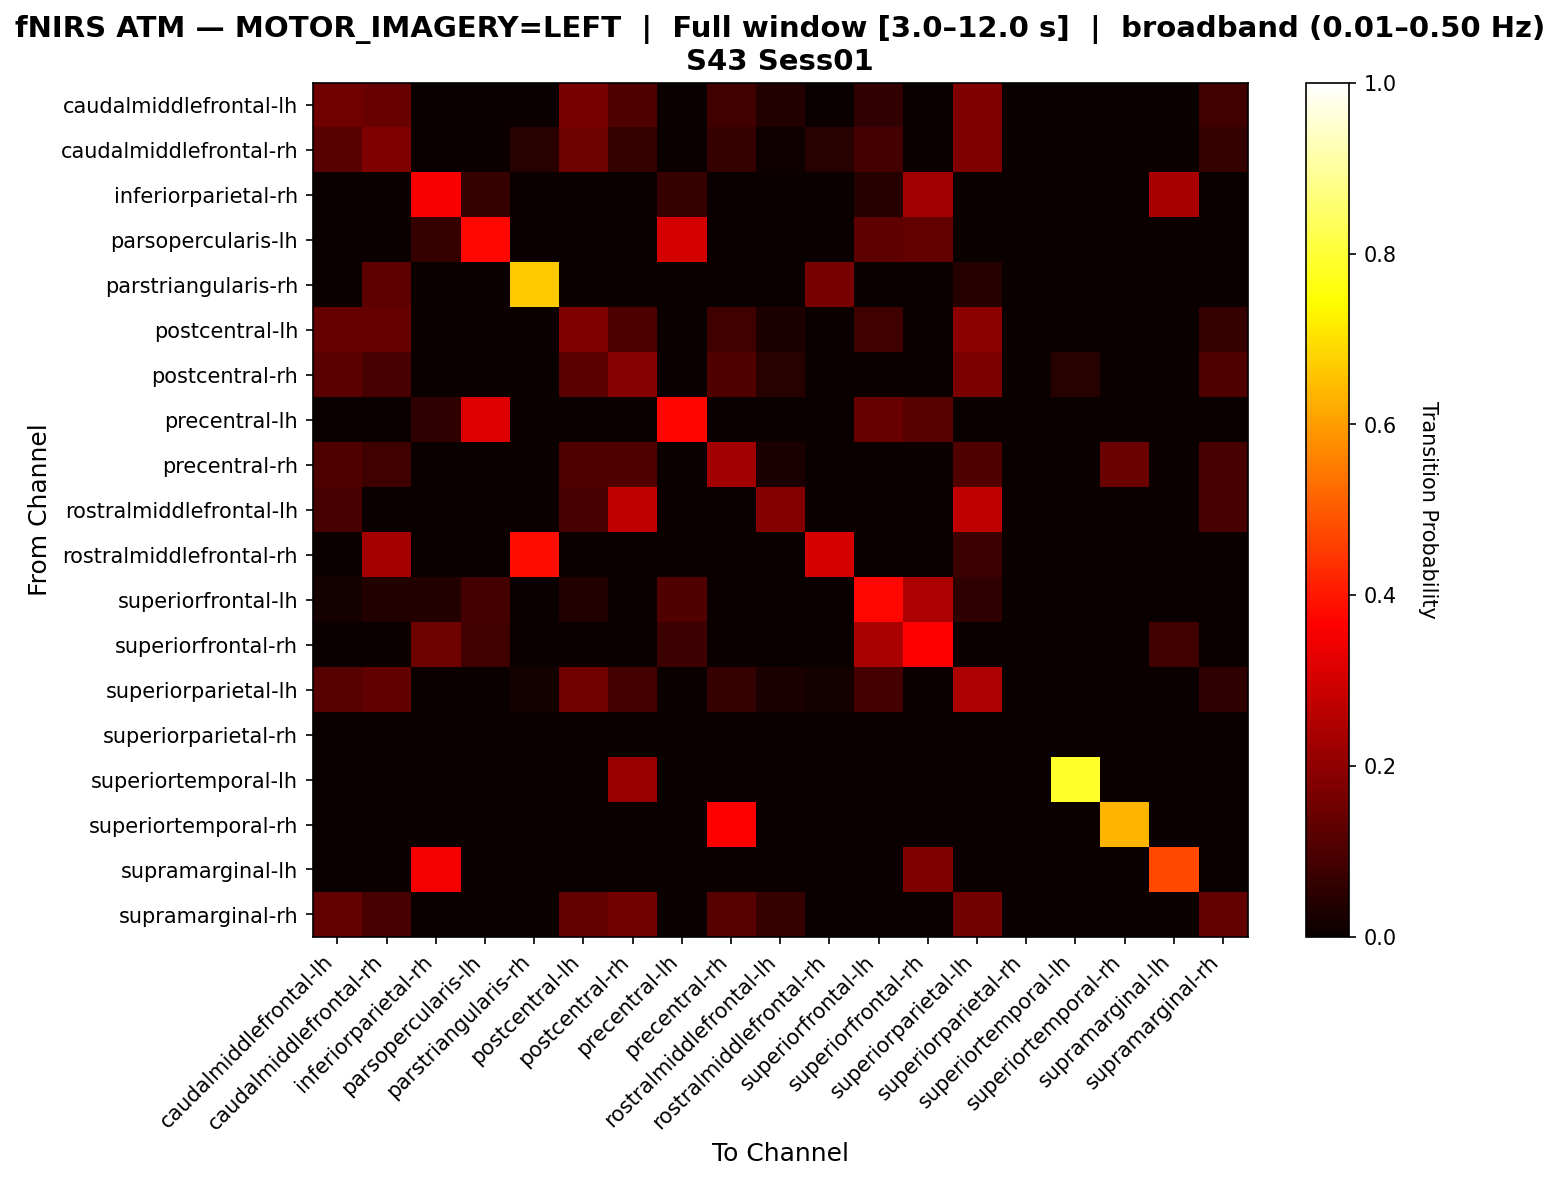

Source data for this figure (header and first rows):
, caudalmiddlefrontal-lh, caudalmiddlefrontal-rh, inferiorparietal-rh, parsopercularis-lh, parstriangularis-rh, postcentral-lh, postcentral-rh, precentral-lh, precentral-rh, rostralmiddlefrontal-lh, rostralmiddlefrontal-rh, superiorfrontal-lh, superiorfrontal-rh, superiorparietal-lh, superiorparietal-rh, superiortemporal-lh, superiortemporal-rh, supramarginal-lh, supramarginal-rh
caudalmiddlefrontal-lh, 0.1529, 0.1412, 0.0, 0.0, 0.0, 0.1647, 0.1059, 0.0, 0.08235, 0.03529, 0.0, 0.05882, 0.0, 0.1765, 0.0, 0.0, 0.0, 0.0, 0.08235
caudalmiddlefrontal-rh, 0.1196, 0.1739, 0.0, 0.0, 0.04348, 0.1522, 0.06522, 0.0, 0.06522, 0.01087, 0.04348, 0.08696, 0.0, 0.1739, 0.0, 0.0, 0.0, 0.0, 0.06522
inferiorparietal-rh, 0.0, 0.0, 0.3564, 0.06931, 0.0, 0.0, 0.0, 0.06931, 0.0, 0.0, 0.0, 0.0396, 0.2277, 0.0, 0.0, 0.0, 0.0, 0.2376, 0.0
parsopercularis-lh, 0.0, 0.0, 0.0625, 0.375, 0.0, 0.0, 0.0, 0.3036, 0.0, 0.0, 0.0, 0.125, 0.1339, 0.0, 0.0, 0.0, 0.0, 0.0, 0.0
parstriangularis-rh, 0.0, 0.125, 0.0, 0.0, 0.6667, 0.0, 0.0, 0.0, 0.0, 0.0, 0.1667, 0.0, 0.0, 0.04167, 0.0, 0.0, 0.0, 0.0, 0.0
postcentral-lh, 0.1373, 0.1373, 0.0, 0.0, 0.0, 0.1765, 0.09804, 0.0, 0.07843, 0.02941, 0.0, 0.07843, 0.0, 0.1961, 0.0, 0.0, 0.0, 0.0, 0.06863
postcentral-rh, 0.1231, 0.09231, 0.0, 0.0, 0.0, 0.1231, 0.1846, 0.0, 0.1077, 0.04615, 0.0, 0.0, 0.0, 0.1692, 0.0, 0.04615, 0.0, 0.0, 0.1077
precentral-lh, 0.0, 0.0, 0.05785, 0.314, 0.0, 0.0, 0.0, 0.3719, 0.0, 0.0, 0.0, 0.1405, 0.1157, 0.0, 0.0, 0.0, 0.0, 0.0, 0.0
precentral-rh, 0.1067, 0.08, 0.0, 0.0, 0.0, 0.1067, 0.1067, 0.0, 0.2267, 0.02667, 0.0, 0.0, 0.0, 0.1067, 0.0, 0.0, 0.1467, 0.0, 0.09333
rostralmiddlefrontal-lh, 0.09091, 0.0, 0.0, 0.0, 0.0, 0.09091, 0.2727, 0.0, 0.0, 0.1818, 0.0, 0.0, 0.0, 0.2727, 0.0, 0.0, 0.0, 0.0, 0.09091
rostralmiddlefrontal-rh, 0.0, 0.2308, 0.0, 0.0, 0.3846, 0.0, 0.0, 0.0, 0.0, 0.0, 0.3077, 0.0, 0.0, 0.07692, 0.0, 0.0, 0.0, 0.0, 0.0
superiorfrontal-lh, 0.01863, 0.03727, 0.03727, 0.08696, 0.0, 0.03727, 0.0, 0.1056, 0.0, 0.0, 0.0, 0.3789, 0.2422, 0.0559, 0.0, 0.0, 0.0, 0.0, 0.0
superiorfrontal-rh, 0.0, 0.0, 0.1519, 0.08228, 0.0, 0.0, 0.0, 0.07595, 0.0, 0.0, 0.0, 0.2405, 0.3671, 0.0, 0.0, 0.0, 0.0, 0.08228, 0.0
superiorparietal-lh, 0.1138, 0.1301, 0.0, 0.0, 0.01626, 0.1545, 0.08943, 0.0, 0.06504, 0.02439, 0.01626, 0.08943, 0.0, 0.2439, 0.0, 0.0, 0.0, 0.0, 0.05691
superiorparietal-rh, 0.0, 0.0, 0.0, 0.0, 0.0, 0.0, 0.0, 0.0, 0.0, 0.0, 0.0, 0.0, 0.0, 0.0, 0.0, 0.0, 0.0, 0.0, 0.0
superiortemporal-lh, 0.0, 0.0, 0.0, 0.0, 0.0, 0.0, 0.2143, 0.0, 0.0, 0.0, 0.0, 0.0, 0.0, 0.0, 0.0, 0.7857, 0.0, 0.0, 0.0
superiortemporal-rh, 0.0, 0.0, 0.0, 0.0, 0.0, 0.0, 0.0, 0.0, 0.3667, 0.0, 0.0, 0.0, 0.0, 0.0, 0.0, 0.0, 0.6333, 0.0, 0.0
supramarginal-lh, 0.0, 0.0, 0.3492, 0.0, 0.0, 0.0, 0.0, 0.0, 0.0, 0.0, 0.0, 0.0, 0.1746, 0.0, 0.0, 0.0, 0.0, 0.4762, 0.0
supramarginal-rh, 0.1364, 0.09091, 0.0, 0.0, 0.0, 0.1364, 0.1591, 0.0, 0.1136, 0.06818, 0.0, 0.0, 0.0, 0.1591, 0.0, 0.0, 0.0, 0.0, 0.1364
